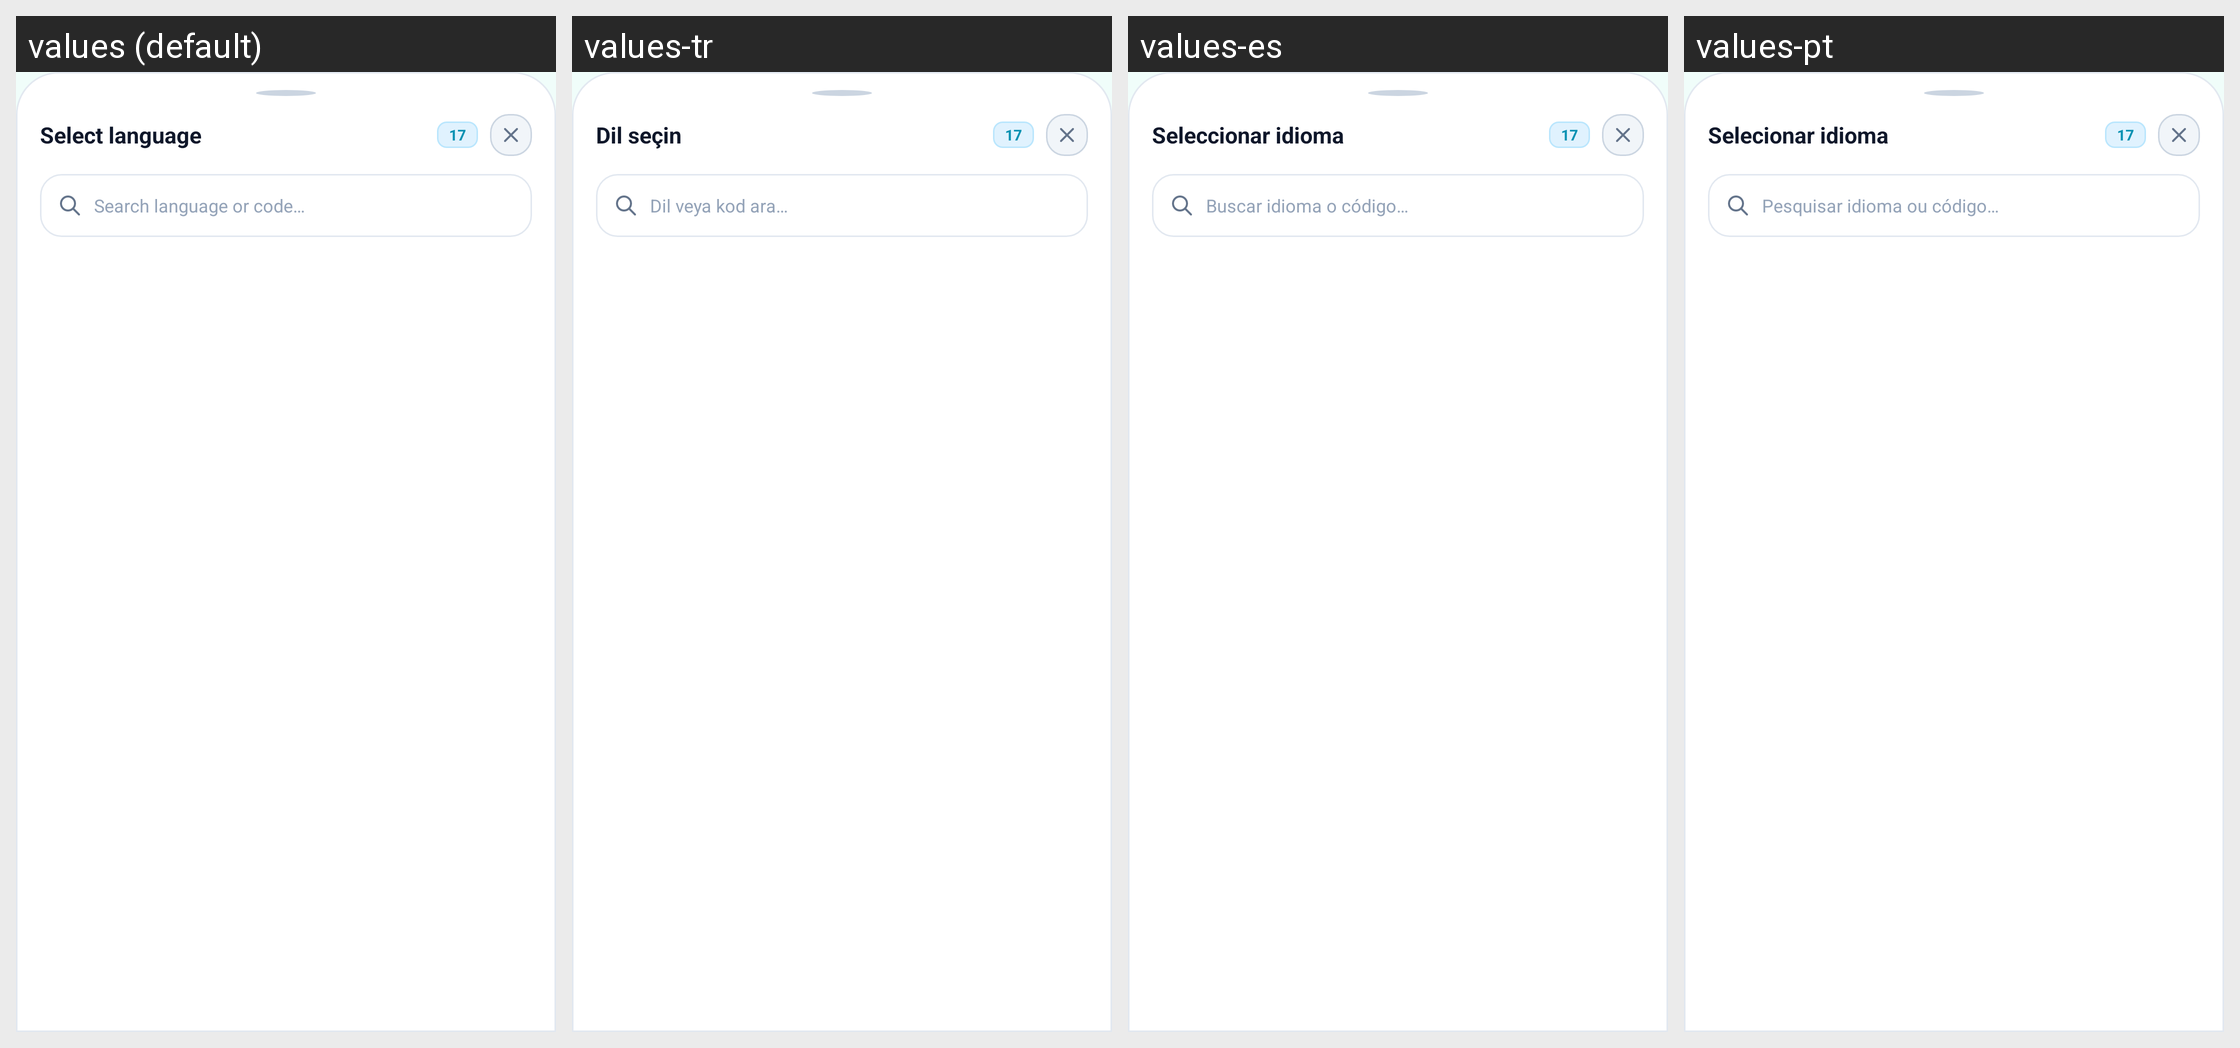

Strings drawn on this Android screen and how each of the app's shown locales translates them:
Android screen res/layout/bottom_sheet_language_picker.xml rendered under 4 locales, left to right: values (default), values-tr, values-es, values-pt. Device: Nexus 5 (rendered at 1080×1920; each locale shown at half size, 540×960, under a caption strip naming it); theme Theme.Currency.
Other locales in the repository, not shown: values-ar, values-bn, values-de, values-fr, values-hi, values-id, values-ja, values-ko, values-pt-rBR, values-ru, values-vi, values-zh-rCN, values-zh-rTW.
Strings drawn on this screen, with the default value and each locale's value (text and hints the layout hard-codes, and strings that could not be matched under every locale, appear in the picture but are not listed):

select_language
  values: Select language
  values-tr: Dil seçin
  values-es: Seleccionar idioma
  values-pt: Selecionar idioma

search_language_hint
  values: Search language or code…
  values-tr: Dil veya kod ara…
  values-es: Buscar idioma o código…
  values-pt: Pesquisar idioma ou código…
